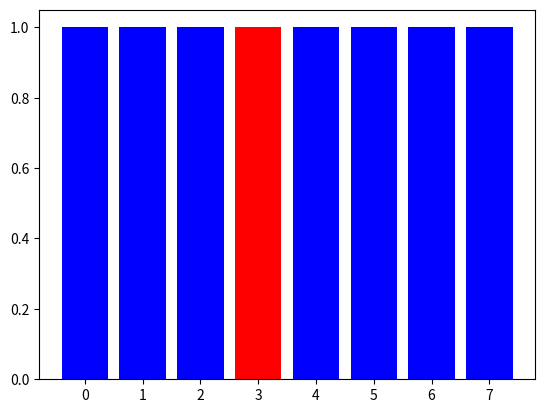

Source code (Python):
import matplotlib.pyplot as plt
import numpy as np

def visualize_mutation(sequence, mutation_index):
    dna_colors = ['#FF0000' if i == mutation_index else '#0000FF' for i in range(len(sequence))]
    plt.bar(range(len(sequence)), np.ones(len(sequence)), color=dna_colors)
    plt.show()

visualize_mutation("ATCGGCTA", 3)
